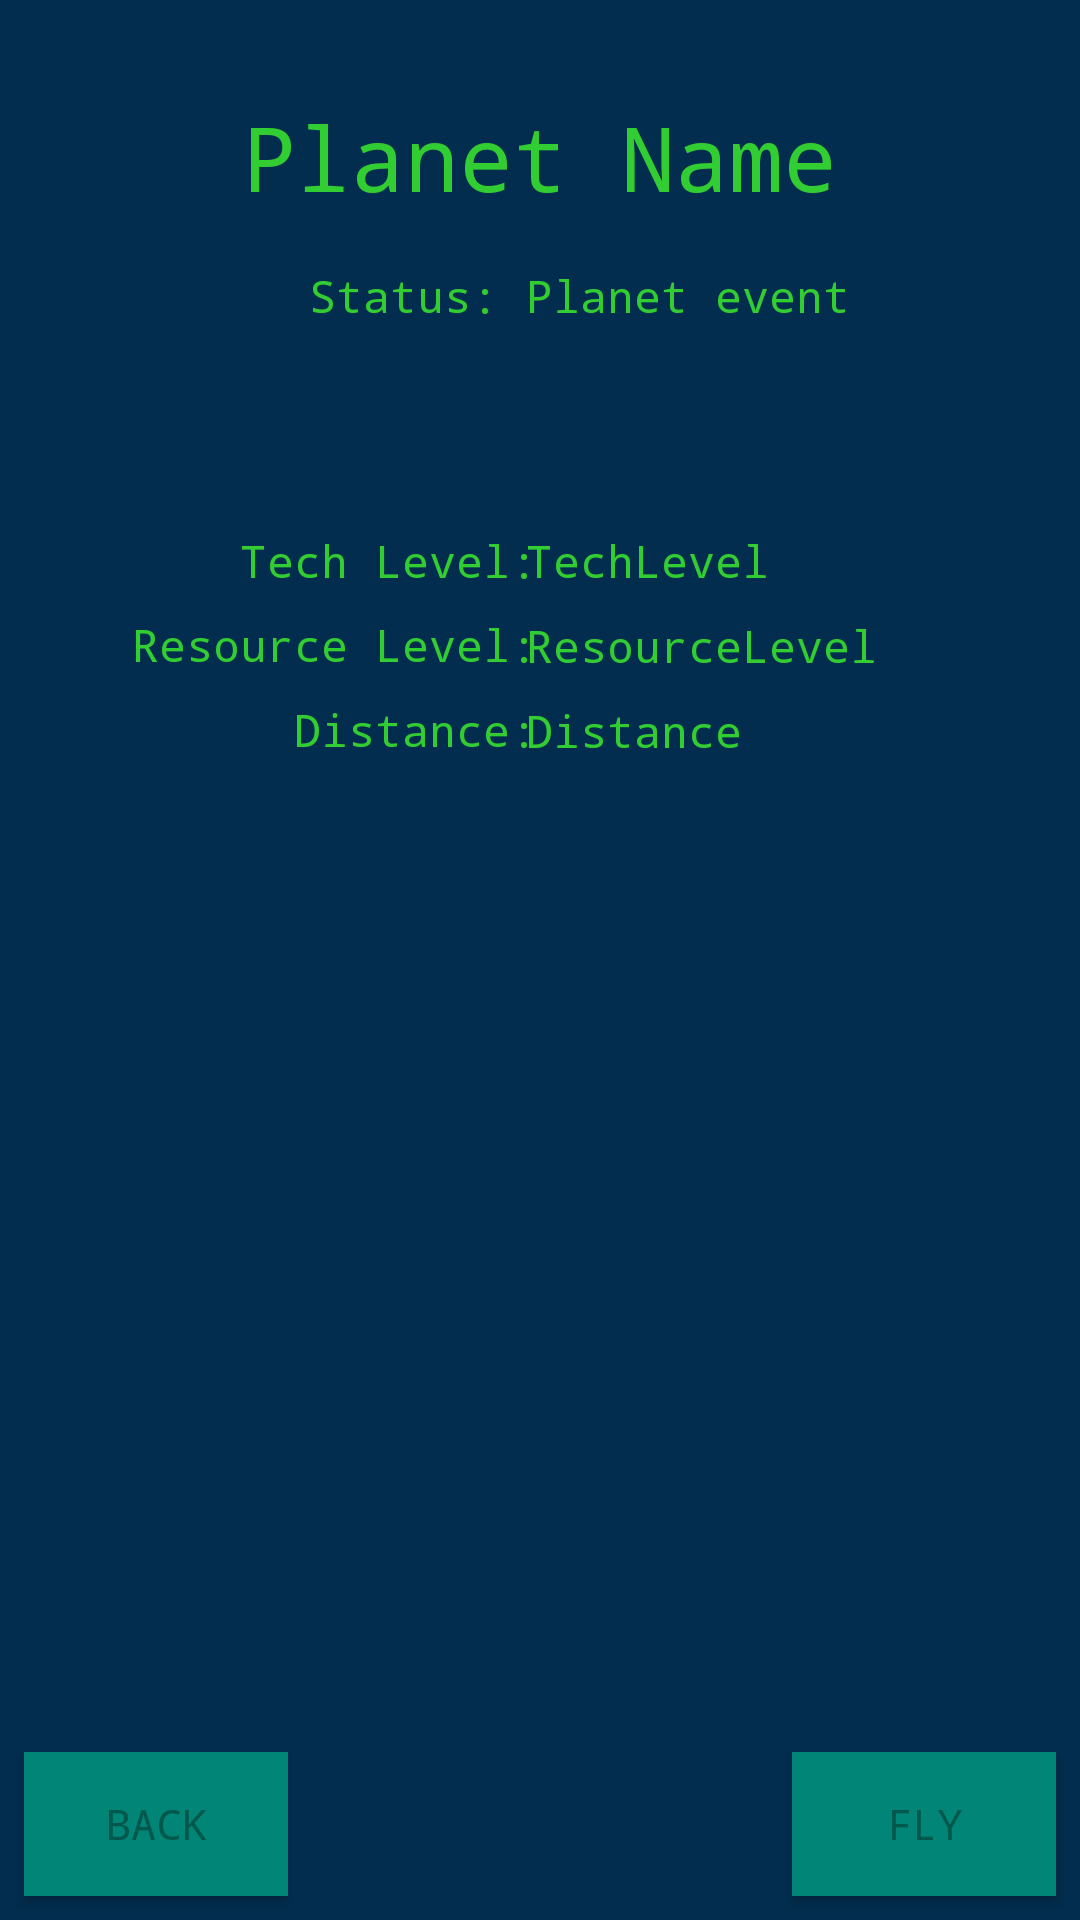

Write the Android layout XML for this screen, with the resource values it uses.
<!-- AndroidManifest.xml: application theme AppTheme -->
<!-- res/layout/activity_planet.xml -->
<?xml version="1.0" encoding="utf-8"?>
<android.support.constraint.ConstraintLayout xmlns:android="http://schemas.android.com/apk/res/android"
    xmlns:tools="http://schemas.android.com/tools"
    android:layout_width="match_parent"
    android:layout_height="match_parent"
    xmlns:app="http://schemas.android.com/apk/res-auto"
    android:background="@color/backgroundColor">


    <TextView
        android:id="@+id/planet_distance"
        android:layout_width="wrap_content"
        android:layout_height="wrap_content"
        android:layout_marginStart="8dp"
        android:layout_marginTop="32dp"
        android:layout_marginEnd="8dp"
        android:text="Planet Name"
        android:textColor="@color/textColor"
        android:textSize="30dp"

        app:layout_constraintEnd_toEndOf="parent"
        app:layout_constraintStart_toStartOf="parent"
        app:layout_constraintTop_toTopOf="parent" />

    <TextView
        android:id="@+id/status_header_planet"
        android:layout_width="wrap_content"
        android:layout_height="wrap_content"
        android:layout_marginStart="50pt"
        android:layout_marginTop="16dp"
        android:text="Status:"
        android:textColor="@color/textColor"
        android:textSize="15dp"

        app:layout_constraintStart_toStartOf="parent"
        app:layout_constraintTop_toBottomOf="@+id/planet_distance" />

    <TextView
        android:id="@+id/planet_status"
        android:layout_width="wrap_content"
        android:layout_height="wrap_content"
        android:layout_marginStart="8dp"
        android:layout_marginTop="16dp"
        android:layout_marginEnd="8dp"
        android:text="Planet event"
        android:textColor="@color/textColor"
        android:textSize="15dp"

        app:layout_constraintEnd_toEndOf="parent"
        app:layout_constraintHorizontal_bias="0.019"
        app:layout_constraintStart_toEndOf="@+id/status_header_planet"
        app:layout_constraintTop_toBottomOf="@+id/planet_distance" />

    <TextView
        android:id="@+id/techlevel_header_planet"
        android:layout_width="wrap_content"
        android:layout_height="20dp"
        android:layout_marginStart="80dp"
        android:layout_marginTop="68dp"
        android:text="Tech Level:"

        android:textColor="@color/textColor"
        android:textSize="15dp"
        app:layout_constraintStart_toStartOf="parent"
        app:layout_constraintTop_toBottomOf="@+id/status_header_planet" />

    <TextView
        android:id="@+id/planet_techlevel"
        android:layout_width="wrap_content"
        android:layout_height="wrap_content"
        android:layout_marginTop="68dp"
        android:text="TechLevel"
        android:textColor="@color/textColor"
        android:textSize="15dp"

        app:layout_constraintStart_toStartOf="@+id/planet_status"
        app:layout_constraintTop_toBottomOf="@+id/planet_status" />

    <TextView
        android:id="@+id/resourcelevel_header_planet"
        android:layout_width="wrap_content"
        android:layout_height="0dp"
        android:layout_marginTop="8dp"
        android:text="Resource Level:"
        android:textColor="@color/textColor"
        android:textSize="15dp"

        app:layout_constraintEnd_toEndOf="@+id/techlevel_header_planet"
        app:layout_constraintTop_toBottomOf="@+id/techlevel_header_planet" />

    <TextView
        android:id="@+id/distance_header_planet2"
        android:layout_width="wrap_content"
        android:layout_height="0dp"
        android:layout_marginTop="8dp"
        android:text="Distance:"

        android:textColor="@color/textColor"
        android:textSize="15dp"
        app:layout_constraintEnd_toEndOf="@+id/techlevel_header_planet"
        app:layout_constraintTop_toBottomOf="@+id/resourcelevel_header_planet" />

    <TextView
        android:id="@+id/planet_resourcelevel"
        android:layout_width="wrap_content"
        android:layout_height="wrap_content"
        android:layout_marginTop="8dp"
        android:layout_marginStart="0dp"
        android:text="ResourceLevel"
        android:textColor="@color/textColor"
        android:textSize="15dp"

        app:layout_constraintStart_toStartOf="@+id/planet_techlevel"
        app:layout_constraintTop_toBottomOf="@+id/planet_techlevel" />


    <TextView
        android:id="@+id/distance2"
        android:layout_width="wrap_content"
        android:layout_height="wrap_content"
        android:layout_marginTop="8dp"
        android:text="Distance"
        android:textColor="@color/textColor"

        android:textSize="15dp"
        app:layout_constraintStart_toStartOf="@+id/planet_techlevel"
        app:layout_constraintTop_toBottomOf="@+id/planet_resourcelevel" />

    <Button
        android:id="@+id/back_button_planet"
        android:layout_width="wrap_content"
        android:layout_height="wrap_content"
        android:layout_marginStart="8dp"
        android:layout_marginBottom="8dp"
        android:background="@color/colorPrimary"
        android:onClick="onBackPressed"
        android:text="Back"
        android:textColor="@color/colorPrimaryDark"
        app:layout_constraintBottom_toBottomOf="parent"
        app:layout_constraintStart_toStartOf="parent" />

    <Button
        android:id="@+id/fly_button_planet"
        android:layout_width="wrap_content"
        android:layout_height="wrap_content"
        android:layout_marginEnd="8dp"
        android:layout_marginBottom="8dp"
        android:background="@color/colorPrimary"
        android:onClick="onFlyPressed"
        android:text="Fly"
        android:textColor="@color/colorPrimaryDark"
        app:layout_constraintBottom_toBottomOf="parent"
        app:layout_constraintEnd_toEndOf="parent" />

</android.support.constraint.ConstraintLayout>
<!-- resources referenced by this layout -->
<resources>
  <color name="backgroundColor">#022D4E</color>
  <color name="colorPrimary">#008577</color>
  <color name="colorPrimaryDark">#00574B</color>
  <color name="textColor">#32CD32</color>
  <style name="AppTheme" parent="Theme.AppCompat.Light.NoActionBar">
          
          <item name="colorPrimary">@color/backgroundColor</item>
          <item name="colorPrimaryDark">@color/backgroundColor</item>
          <item name="colorAccent">@color/colorAccent</item>
          <item name="android:fontFamily">monospace</item>
      </style>
  <color name="colorAccent">#22AA22</color>
</resources>
